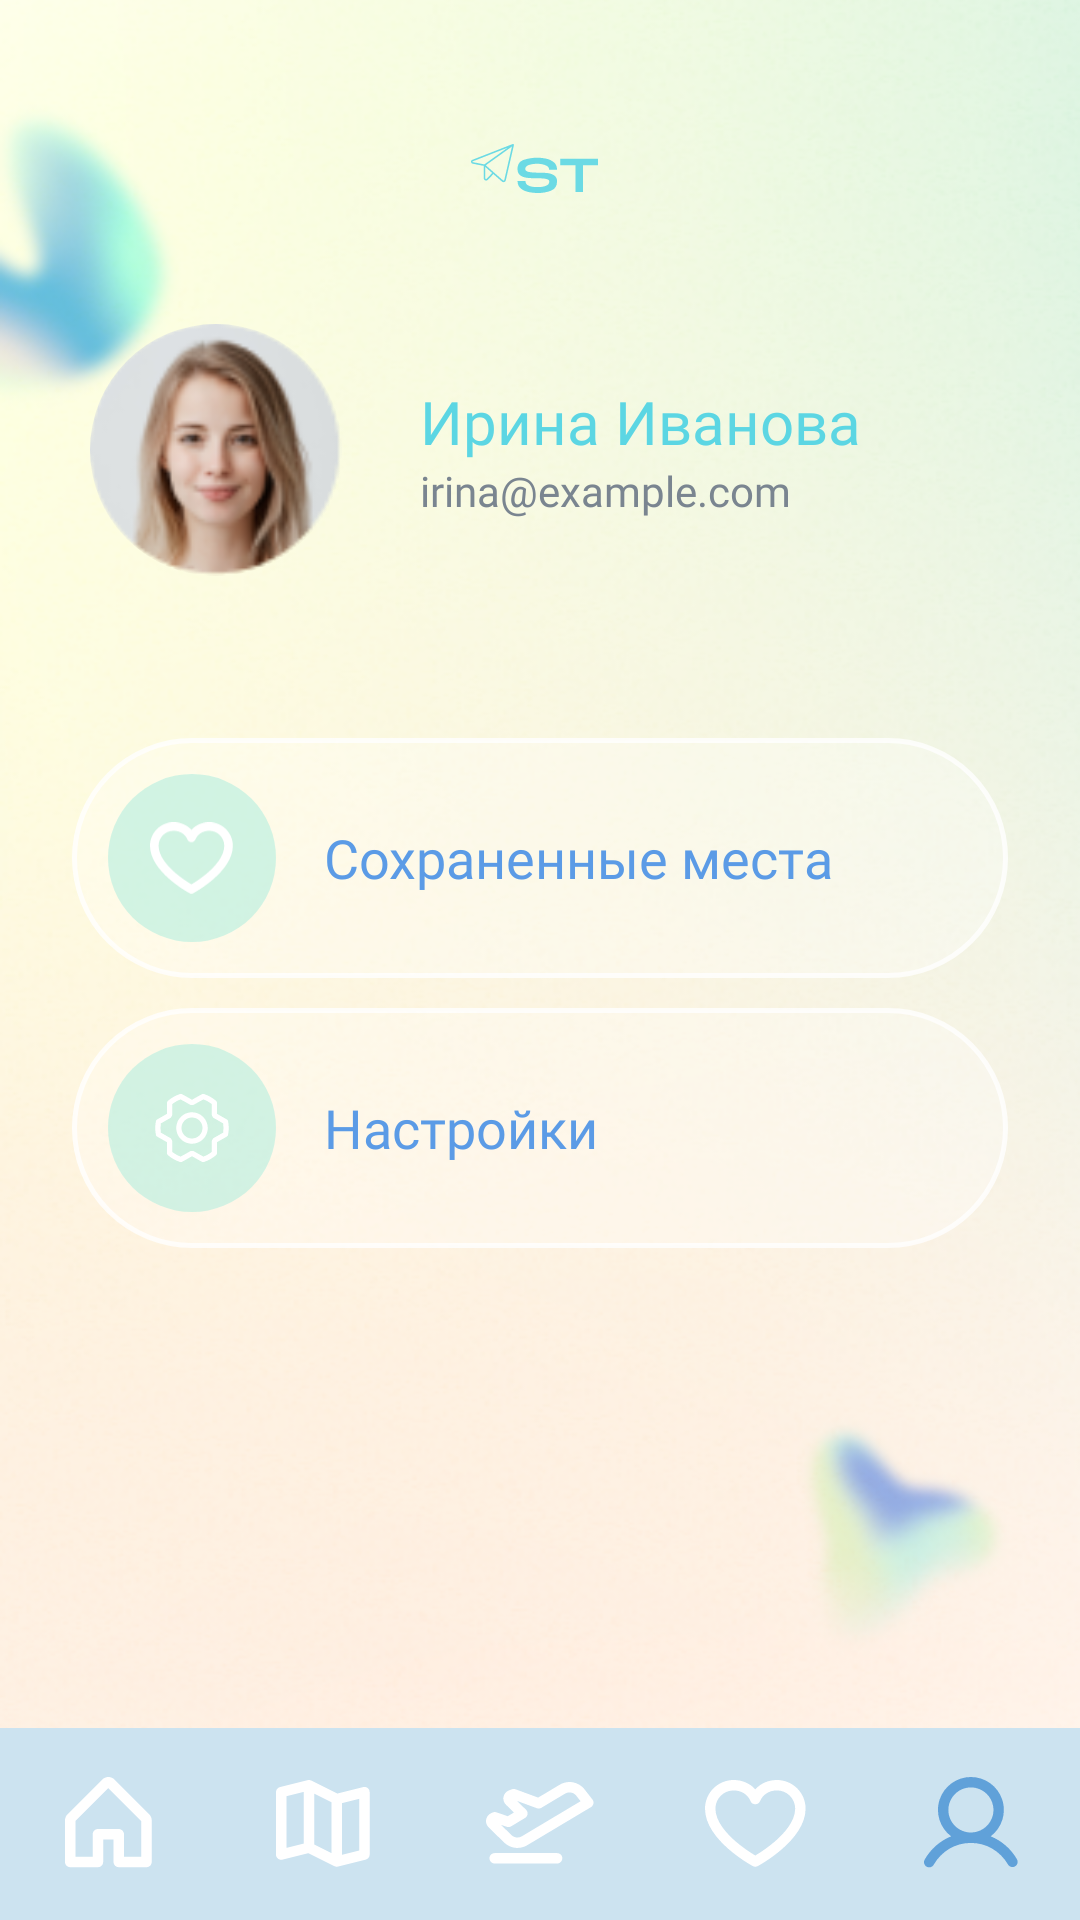

Android layout source for this screen:
<!-- AndroidManifest.xml: application theme Theme.TravelApp -->
<!-- res/layout/activity_profile.xml -->
<?xml version="1.0" encoding="utf-8"?>
<androidx.constraintlayout.widget.ConstraintLayout
    xmlns:android="http://schemas.android.com/apk/res/android"
    xmlns:app="http://schemas.android.com/apk/res-auto"
    xmlns:tools="http://schemas.android.com/tools"
    android:id="@+id/main"
    android:layout_width="match_parent"
    android:layout_height="match_parent"
    tools:context=".ProfileActivity">

    <ImageView
        android:layout_width="match_parent"
        android:layout_height="match_parent"
        android:scaleType="centerCrop"
        android:src="@drawable/bg_login"
        android:importantForAccessibility="no" />

    <LinearLayout
        android:layout_width="0dp"
        android:layout_height="0dp"
        android:orientation="vertical"
        android:padding="24dp"
        app:layout_constraintTop_toTopOf="parent"
        app:layout_constraintBottom_toTopOf="@id/bottomNav"
        app:layout_constraintStart_toStartOf="parent"
        app:layout_constraintEnd_toEndOf="parent">

        <ImageView
            android:layout_width="wrap_content"
            android:layout_height="wrap_content"
            android:layout_gravity="center_horizontal"
            android:layout_marginTop="24dp"
            android:src="@drawable/ic_logo"
            android:importantForAccessibility="no" />

        
        <LinearLayout
            android:layout_width="match_parent"
            android:layout_height="wrap_content"
            android:layout_marginTop="32dp"
            android:gravity="center_vertical"
            android:orientation="horizontal">

            <FrameLayout
                android:layout_width="96dp"
                android:layout_height="96dp"
                android:padding="6dp">

                <com.google.android.material.imageview.ShapeableImageView
                    android:layout_width="match_parent"
                    android:layout_height="match_parent"
                    android:scaleType="centerCrop"
                    android:src="@drawable/icon_my_accaunt"
                    app:shapeAppearanceOverlay="@style/CircleImage" />
            </FrameLayout>

            <LinearLayout
                android:layout_width="0dp"
                android:layout_height="wrap_content"
                android:layout_marginStart="20dp"
                android:layout_weight="1"
                android:orientation="vertical">

                <TextView
                    android:layout_width="wrap_content"
                    android:layout_height="wrap_content"
                    android:fontFamily="@font/gropled"
                    android:text="@string/profile_name"
                    android:textColor="#5CD6E3"
                    android:textSize="20sp" />

                <TextView
                    android:layout_width="wrap_content"
                    android:layout_height="wrap_content"
                    android:fontFamily="@font/gilroy_medium_0"
                    android:text="@string/profile_email"
                    android:textColor="#7A8590"
                    android:textSize="14sp" />


            </LinearLayout>
        </LinearLayout>

        
        <LinearLayout
            android:id="@+id/itemSaved"
            android:layout_width="match_parent"
            android:layout_height="wrap_content"
            android:layout_marginTop="48dp"
            android:background="@drawable/bg_menu_item"
            android:gravity="center_vertical"
            android:orientation="horizontal"
            android:padding="12dp">

            <ImageView
                android:layout_width="56dp"
                android:layout_height="56dp"
                android:background="@drawable/bg_icon_circle"
                android:padding="14dp"
                android:src="@drawable/ic_heart"
                android:importantForAccessibility="no" />

            <TextView
                android:layout_width="0dp"
                android:layout_height="wrap_content"
                android:layout_marginStart="16dp"
                android:layout_weight="1"
                android:fontFamily="@font/gropled"
                android:text="@string/profile_saved"
                android:textColor="#5B9BE6"
                android:textSize="18sp" />

            <ImageView
                android:layout_width="24dp"
                android:layout_height="24dp"
                android:layout_marginEnd="8dp"
                app:tint="#80B4F0"
                android:importantForAccessibility="no" />
        </LinearLayout>

        
        <LinearLayout
            android:id="@+id/itemSettings"
            android:layout_width="match_parent"
            android:layout_height="wrap_content"
            android:layout_marginTop="10dp"
            android:background="@drawable/bg_menu_item"
            android:gravity="center_vertical"
            android:orientation="horizontal"
            android:padding="12dp">

            <ImageView
                android:layout_width="56dp"
                android:layout_height="56dp"
                android:background="@drawable/bg_icon_circle"
                android:padding="14dp"
                android:src="@drawable/ic_settings"
                android:importantForAccessibility="no" />

            <TextView
                android:layout_width="0dp"
                android:layout_height="wrap_content"
                android:layout_marginStart="16dp"
                android:layout_weight="1"
                android:fontFamily="@font/gropled"
                android:text="@string/profile_settings"
                android:textColor="#5B9BE6"
                android:textSize="18sp" />

        </LinearLayout>
    </LinearLayout>

    <include
        android:id="@+id/bottomNav"
        layout="@layout/layout_bottom_nav"
        android:layout_width="match_parent"
        android:layout_height="64dp"
        app:layout_constraintBottom_toBottomOf="parent" />

</androidx.constraintlayout.widget.ConstraintLayout>
<!-- res/layout/layout_bottom_nav.xml (included above) -->
<?xml version="1.0" encoding="utf-8"?>
<LinearLayout xmlns:android="http://schemas.android.com/apk/res/android"
    android:layout_width="match_parent"
    android:layout_height="64dp"
    android:background="#CCE3F0"
    android:gravity="center"
    android:orientation="horizontal">

    <ImageView
        android:id="@+id/navHome"
        android:layout_width="0dp"
        android:layout_height="wrap_content"
        android:layout_weight="1"
        android:src="@drawable/ic_house"
        android:importantForAccessibility="no" />

    <ImageView
        android:id="@+id/navMap"
        android:layout_width="0dp"
        android:layout_height="wrap_content"
        android:layout_weight="1"
        android:src="@drawable/ic_map"
        android:importantForAccessibility="no" />

    <ImageView
        android:id="@+id/navPlan"
        android:layout_width="0dp"
        android:layout_height="wrap_content"
        android:layout_weight="1"
        android:src="@drawable/ic_plane"
        android:importantForAccessibility="no" />

    <ImageView
        android:id="@+id/navSaved"
        android:layout_width="0dp"
        android:layout_height="wrap_content"
        android:layout_weight="1"
        android:src="@drawable/ic_heart"
        android:importantForAccessibility="no" />

    <ImageView
        android:id="@+id/navProfile"
        android:layout_width="0dp"
        android:layout_height="wrap_content"
        android:layout_weight="1"
        android:src="@drawable/ic_user_active"
        android:importantForAccessibility="no" />
</LinearLayout>
<!-- resources referenced by this layout -->
<resources>
  <!-- drawable bg_icon_circle (drawable) -->
  <?xml version="1.0" encoding="utf-8"?>
  <shape xmlns:android="http://schemas.android.com/apk/res/android"
      android:shape="oval">
      <solid android:color="#99B5EFE0" />
  </shape>
  <!-- drawable bg_menu_item (drawable) -->
  <?xml version="1.0" encoding="utf-8"?>
  <shape xmlns:android="http://schemas.android.com/apk/res/android">
      <solid android:color="#40FFFFFF" />
      <corners android:radius="40dp" />
      <stroke android:width="1.5dp" android:color="#CCFFFFFF" />
  </shape>
  <!-- drawable ic_house (drawable) -->
  <vector xmlns:android="http://schemas.android.com/apk/res/android"
      android:width="29dp"
      android:height="31dp"
      android:viewportWidth="29"
      android:viewportHeight="31">
    <path
        android:pathData="M28.059,12.409L16.497,0.846C15.955,0.304 15.22,0 14.453,0C13.687,0 12.951,0.304 12.41,0.846L0.847,12.409C0.577,12.677 0.364,12.995 0.218,13.347C0.073,13.698 -0.001,14.074 0,14.454V28.329C0,28.789 0.183,29.23 0.508,29.555C0.833,29.881 1.274,30.063 1.734,30.063H10.984C11.444,30.063 11.885,29.881 12.211,29.555C12.536,29.23 12.719,28.789 12.719,28.329V20.813H16.188V28.329C16.188,28.789 16.37,29.23 16.695,29.555C17.021,29.881 17.462,30.063 17.922,30.063H27.172C27.632,30.063 28.073,29.881 28.398,29.555C28.723,29.23 28.906,28.789 28.906,28.329V14.454C28.907,14.074 28.833,13.698 28.688,13.347C28.542,12.995 28.329,12.677 28.059,12.409ZM25.438,26.595H19.656V19.079C19.656,18.619 19.473,18.178 19.148,17.853C18.823,17.527 18.382,17.345 17.922,17.345H10.984C10.524,17.345 10.083,17.527 9.758,17.853C9.433,18.178 9.25,18.619 9.25,19.079V26.595H3.469V14.692L14.453,3.708L25.438,14.692V26.595Z"
        android:fillColor="#ffffff"/>
  </vector>
  <!-- drawable ic_map (drawable) -->
  <vector xmlns:android="http://schemas.android.com/apk/res/android"
      android:width="32dp"
      android:height="29dp"
      android:viewportWidth="32"
      android:viewportHeight="29">
    <path
        android:pathData="M30.551,2.678C30.343,2.516 30.101,2.403 29.844,2.349C29.586,2.294 29.319,2.299 29.064,2.363L20.437,4.519L11.765,0.183C11.394,-0.002 10.97,-0.049 10.568,0.052L1.318,2.364C0.942,2.457 0.608,2.673 0.37,2.978C0.131,3.282 0.001,3.658 0,4.045V24.858C0,25.121 0.06,25.381 0.176,25.618C0.291,25.855 0.459,26.062 0.667,26.225C0.875,26.387 1.117,26.499 1.375,26.554C1.632,26.609 1.899,26.604 2.155,26.54L10.782,24.384L19.454,28.72C19.824,28.905 20.249,28.951 20.651,28.851L29.901,26.539C30.276,26.446 30.61,26.23 30.849,25.925C31.088,25.621 31.218,25.245 31.219,24.858V4.045C31.219,3.782 31.159,3.521 31.043,3.284C30.927,3.047 30.759,2.84 30.551,2.678ZM12.719,4.539L18.5,7.43V24.363L12.719,21.473V4.539ZM3.469,5.407L9.25,3.961V21.191L3.469,22.636V5.407ZM27.75,23.503L21.969,24.949V7.712L27.75,6.267V23.503Z"
        android:fillColor="#ffffff"/>
  </vector>
  <string name="profile_email">irina@example.com</string>
  <string name="profile_name">Ирина Иванова</string>
  <string name="profile_saved">Сохраненные места</string>
  <string name="profile_settings">Настройки</string>
  <style name="CircleImage">
          <item name="cornerFamily">rounded</item>
          <item name="cornerSize">50%</item>
      </style>
</resources>
